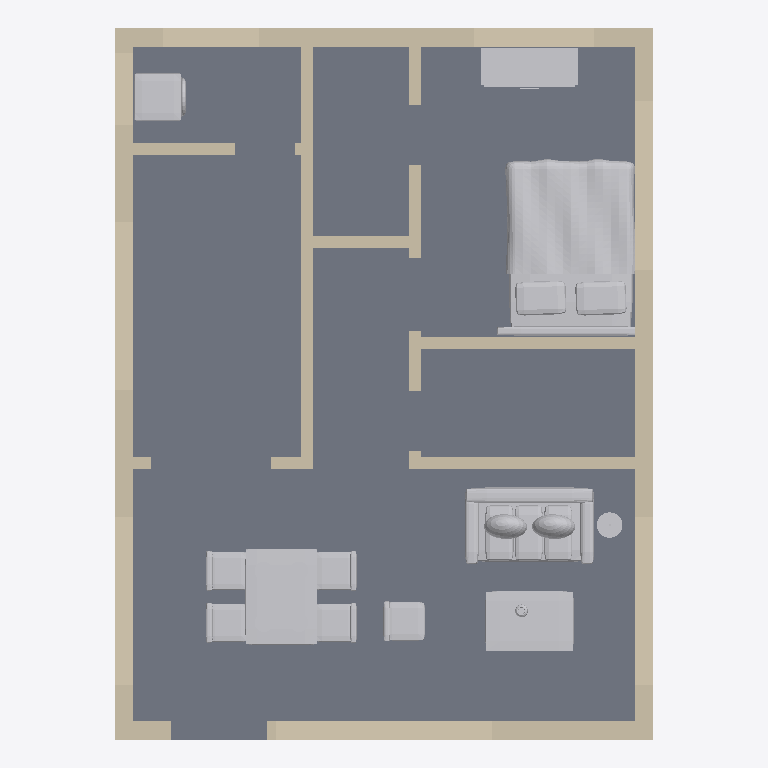
Plan cut of the same IFC building model at storey 'Ground floor' (level 0.00 m, cut at 1.40 m), seen from above with north up, elements coloured by IFC class: 21 walls (beige), 8 other elements (light grey), 1 slab (grey). Cut surfaces are drawn darker.
Extent 6.7 m × 8.9 m × 3.3 m (x, y, z). Storeys (1): Ground floor at 0.00 m. Elements (31): 21 IfcWall, 8 IfcFurnishingElement, 2 IfcSlab.

HEADER;
FILE_DESCRIPTION(('ViewDefinition [DesignTransferView]','PRELIMINARY - ENGINEER TO REVIEW'),'2;1');
FILE_NAME('FloorForge.ifc','2026-09-06T00:00:00',('FloorForge'),('FloorForge'),'FloorForge 0.2','FloorForge','');
FILE_SCHEMA(('IFC4'));
ENDSEC;
DATA;
#12=IFCPROJECT('2a2_X_ZHvSyuOfiZys31j4',$,'The Quiet Studio','PRELIMINARY - ENGINEER TO REVIEW - NOT FOR CONSTRUCTION',$,$,$,(#6),#11);
#13=IFCSITE('0IND1MtDfK1AbQ2nKV0Yfj',$,'Unsurveyed plot',$,$,#3,$,$,.ELEMENT.,$,$,$,$,$);
#14=IFCBUILDING('3d_qio$hPPbRLetmFAJFuc',$,'Preliminary house',$,$,#3,$,$,.ELEMENT.,$,$,$);
#20=IFCBUILDINGSTOREY('0HSym5oLvSJeN0iAUrC7hc',$,'Ground floor',$,$,#19,$,$,.ELEMENT.,0.0);
#722=IFCSLAB('1v9wu8f99G2AwTaXePbR7m',$,'Floor slab / thickness assumption',$,$,#19,#721,'SL-0',.FLOOR.);
#947=IFCFURNISHINGELEMENT('2U06pHWzHVmhpcH$_Lfqgu',$,'Bed','Authored furniture assembly',$,#19,#946,'F0-bed-m/bed');
#915=IFCFURNISHINGELEMENT('3OvZPcJ_zNQuiEyzrQSdaO',$,'Dining Set','Authored furniture assembly',$,#19,#914,'F0-living/dining-set');
#769=IFCFURNISHINGELEMENT('2d1dArWX9JlPst8GY_qgaO',$,'Sofa','Authored furniture assembly',$,#19,#768,'F0-living/sofa');
#49=IFCWALL('0TSQyhba1V0PFSkMjjDO_o',$,'F0-W002','Nominal wall; structural role unverified',$,#19,#48,'F0-W002',.NOTDEFINED.);
#64=IFCWALL('3QVSBFFy9Us8E4XRB73Gwu',$,'F0-W003','Nominal wall; structural role unverified',$,#19,#63,'F0-W003',.NOTDEFINED.);
#337=IFCWALL('2zSG5dLnfR0B16O$sDmNHN',$,'F0-W021','Nominal wall; structural role unverified',$,#19,#336,'F0-W021',.NOTDEFINED.);
#786=IFCFURNISHINGELEMENT('3hrJyFLgDMvO5WkFM7RG5n',$,'Coffee Table','Authored furniture assembly',$,#19,#785,'F0-living/coffee-table');
#308=IFCWALL('2cM74skKLVFAYu59P2N9UQ',$,'F0-W019','Nominal wall; structural role unverified',$,#19,#307,'F0-W019',.NOTDEFINED.);
#35=IFCWALL('0IVxmT9WHJCvmO4yTMhDq6',$,'F0-W001','Nominal wall; structural role unverified',$,#19,#34,'F0-W001',.NOTDEFINED.);
#293=IFCWALL('1Oq9yWGyXK$hECrhRYMRza',$,'F0-W018','Nominal wall; structural role unverified',$,#19,#292,'F0-W018',.NOTDEFINED.);
#968=IFCFURNISHINGELEMENT('1WsPk$w_HMgOB1bf7sQMz3',$,'Wardrobe','Authored furniture assembly',$,#19,#967,'F0-bed-m/wardrobe');
#123=IFCWALL('1fz8kV1F5UFP48E8Tc36oe',$,'F0-W007','Nominal wall; structural role unverified',$,#19,#122,'F0-W007',.NOTDEFINED.);
#232=IFCWALL('0S2gSq8H9M0e76hpbjgiTy',$,'F0-W014','Nominal wall; structural role unverified',$,#19,#231,'F0-W014',.NOTDEFINED.);
#263=IFCWALL('2ijZhWXNvGvx$EwOMaQUYr',$,'F0-W016','Nominal wall; structural role unverified',$,#19,#262,'F0-W016',.NOTDEFINED.);
#139=IFCWALL('3ju1qNjfrGGPYcuMRH7tIr',$,'F0-W008','Nominal wall; structural role unverified',$,#19,#138,'F0-W008',.NOTDEFINED.);
#928=IFCFURNISHINGELEMENT('3QxijZhUnQeO_sQpZvSSIF',$,'Laundry','Authored furniture assembly',$,#19,#927,'F0-utility/laundry');
#201=IFCWALL('16H1kuuQ9ScADYvslbUNxH',$,'F0-W012','Nominal wall; structural role unverified',$,#19,#200,'F0-W012',.NOTDEFINED.);
#94=IFCWALL('3LMoYkeEzIL8GVdf85a_8L',$,'F0-W005','Nominal wall; structural role unverified',$,#19,#93,'F0-W005',.NOTDEFINED.);
#826=IFCFURNISHINGELEMENT('2Ej$E9OCHPGxx18f1LNgol',$,'Lounge Chair','Authored furniture assembly',$,#19,#825,'F0-living/lounge-chair');
#278=IFCWALL('26gewieb5JKPPzJu1Do1Ly',$,'F0-W017','Nominal wall; structural role unverified',$,#19,#277,'F0-W017',.NOTDEFINED.);
#323=IFCWALL('0pNWN9FzvTIOJuzlKks9tQ',$,'F0-W020','Nominal wall; structural role unverified',$,#19,#322,'F0-W020',.NOTDEFINED.);
#109=IFCWALL('3iOL1wIJDQswl$iiP3TE9s',$,'F0-W006','Nominal wall; structural role unverified',$,#19,#108,'F0-W006',.NOTDEFINED.);
#171=IFCWALL('2tN8NEHAvLD9PsgSlbIGG9',$,'F0-W010','Nominal wall; structural role unverified',$,#19,#170,'F0-W010',.NOTDEFINED.);
#186=IFCWALL('0ivxzn$g5HEhhEmSR1GDGd',$,'F0-W011','Nominal wall; structural role unverified',$,#19,#185,'F0-W011',.NOTDEFINED.);
#155=IFCWALL('06YW0W7unRDea7jva_Sw3T',$,'F0-W009','Nominal wall; structural role unverified',$,#19,#154,'F0-W009',.NOTDEFINED.);
#79=IFCWALL('0PJjSfGODNdebqIYecH63i',$,'F0-W004','Nominal wall; structural role unverified',$,#19,#78,'F0-W004',.NOTDEFINED.);
#217=IFCWALL('1ydUaloefQtBYdv9UaoSdn',$,'F0-W013','Nominal wall; structural role unverified',$,#19,#216,'F0-W013',.NOTDEFINED.);
#803=IFCFURNISHINGELEMENT('1Wy193W7nSKAHzn6EddW2C',$,'Floor Lamp','Authored furniture assembly',$,#19,#802,'F0-living/floor-lamp');
#248=IFCWALL('3ND9WpBWbJZBBeOfT_Whcx',$,'F0-W015','Nominal wall; structural role unverified',$,#19,#247,'F0-W015',.NOTDEFINED.);
ENDSEC;
